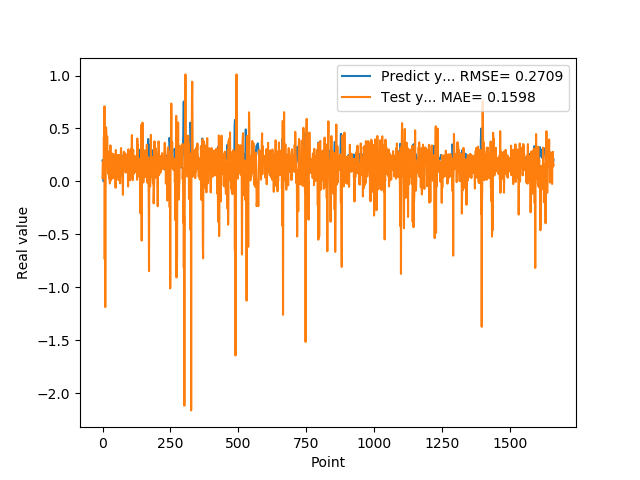

Values plotted in this chart, from the file beside it:
1.955727785830000398e-01, 3.319771911565423672e-02
1.954265981910000005e-01, 1.866615516048956980e-01
2.004670947789999880e-01, 1.859018089889819259e-01
2.029463946819999587e-01, 6.169043859633392690e-02
0.000000000000000000e+00, 1.263367366033150974e-01
1.862521618600000151e-01, 4.200976793289433187e-01
1.862153261900000301e-01, 1.414125346634613756e-01
4.038094580169999670e-01, 7.089535794411377934e-01
4.118085205549999461e-01, -7.339469207658643191e-01
3.743042349819999948e-01, 1.938921841348874575e-01
3.571429848669999685e-01, -1.186375482004171422e+00
2.572054266930000055e-01, -5.727026081621537645e-02
2.409307956699999753e-01, 1.561371679318135086e-01
2.253161966800000249e-01, 5.112948059218608288e-01
1.935185044999999937e-01, 4.143711093341155283e-01
1.787700653079999924e-01, 3.061308176820041194e-01
1.622045934200000150e-01, 2.210310374980954118e-01
1.761920750140000269e-01, 4.241980172571815921e-01
1.883655935530000325e-01, 1.892976139489236931e-01
1.861467957499999548e-01, 2.673480140417751061e-01
1.954913884399999968e-01, 1.202082292664951452e-01
1.954011768099999935e-01, 7.102902621716600251e-02
1.660518944260000185e-01, 1.622802993934621130e-01
1.907722949980000249e-01, 1.922900882571679237e-01
2.156041562559999625e-01, 2.825446754901963717e-02
1.898660957809999716e-01, 2.853058054836181134e-01
1.770474612709999895e-01, 1.661217630329915040e-01
2.001174986360000074e-01, -1.910771727855513011e-02
1.948629021640000125e-01, 1.740959207796035080e-01
1.922753006219999894e-01, 3.404026862802520537e-01
1.779100298880000042e-01, 8.287101305734574652e-03
1.810636967419999854e-01, 1.956153302030316787e-01
1.680064052340000114e-01, 1.529385500520879515e-01
1.635809391740000174e-01, 2.639840149945089642e-01
1.706920862200000111e-01, 1.408755531349502599e-01
1.916799396280000345e-01, 2.279092396599246007e-01
2.085516005749999957e-01, 2.612802949605740332e-01
2.058236002919999752e-01, 2.761894739548760580e-02
1.828240007160000513e-01, 1.641319735745074282e-01
1.857409924269999846e-01, 6.124213688688437407e-02
1.775099337099999841e-01, 1.190998149992690963e-01
1.752161234619999952e-01, 2.555680716830267540e-01
1.971126049759999999e-01, 1.455646908838479914e-01
1.845117062330000057e-01, 1.878100887314994583e-01
1.984785944219999987e-01, 1.939693016229441513e-01
2.143009155989999692e-01, 4.843091618348608490e-02
1.841159015890000139e-01, 1.900979732690507296e-01
2.104043960570000094e-01, 1.702686789727065608e-01
2.032361328599999739e-01, -5.996035642059734799e-02
2.088565975429999833e-01, 2.969060346936542305e-01
1.960448026660000231e-01, 9.072037327284498964e-02
1.900728046889999523e-01, 1.708529459522455940e-01
1.658952832220000062e-01, 5.741055106499508287e-02
1.872539073229999851e-01, 2.401480759132454679e-01
1.852532625200000171e-01, 1.941078522408158091e-01
1.799222826959999966e-01, 2.501450428632247536e-01
2.012764066460000223e-01, 1.204357853546807883e-01
1.978618204589999985e-01, 1.425148119512806011e-01
1.950792670250000027e-01, 2.423996663091110837e-01
1.711323857310000085e-01, 1.227625333045442163e-02
1.623787879939999901e-01, 1.964239984131340988e-01
... 1,599 more rows
